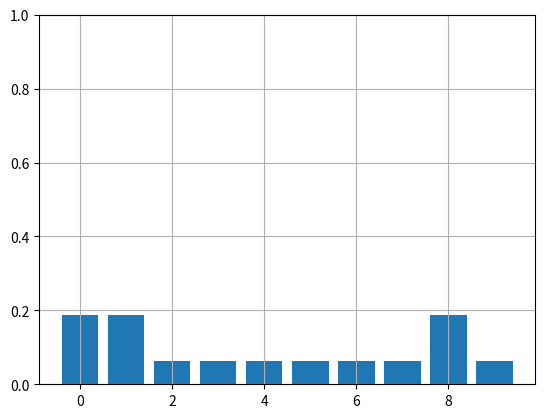

Reproduce this figure in Python.
import numpy as np
import matplotlib.pyplot as plt

def update_belief(hallway, prior, z, z_prob):
    """
    z_prob: probability that the sensor reading is correct 
    
    Returns: posterior
    """
    scale = z_prob / (1. - z_prob)
    
    # given z, how likely is each position?
    likelihood = prior
    likelihood[hallway==z] *= scale
    
    return normalise(likelihood)
    
def normalise(data):
    return data / sum(data)

# belief that dog is at the nth position
prior = np.array([0.1] * 10)

# map of hallway
# 1 for doors, 0 for walls
hallway = np.array([1, 1, 0, 0 ,0, 0, 0, 0, 1, 0])

# if sensor outputs 1,
# we now believe that there's a 33.3% chance
#   of him being at door 0, door 1 and door 8 each
# this is an improvement compared to the previous prior
#   (higher strength of belief, and narrowing down of possibilities)
# multimodal categorical distribution
reading = 1 # door
posterior = update_belief(hallway, prior, z=reading, z_prob=.75)
print(posterior)

plt.bar(range(0,len(hallway)), posterior)
plt.ylim((0, 1))
plt.grid()
plt.show()


